Run: headless pygame with SDL's dummy video driver; simulated clock (each Clock.tick advances the game by its frame time, no real sleeping); random seed 0; keys injected as events and as key.get_pressed() state; no mouse input.
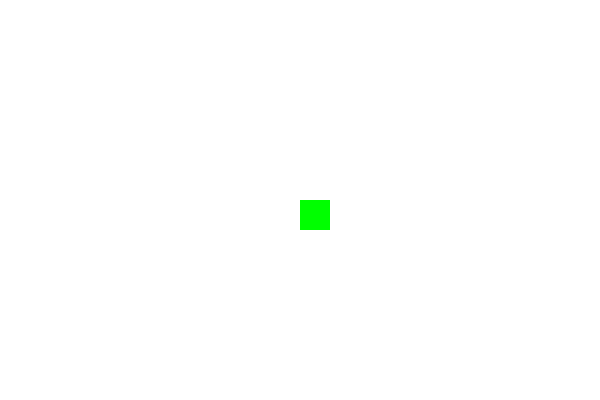
Frame 1 of 4 · flips 1–60 · no input
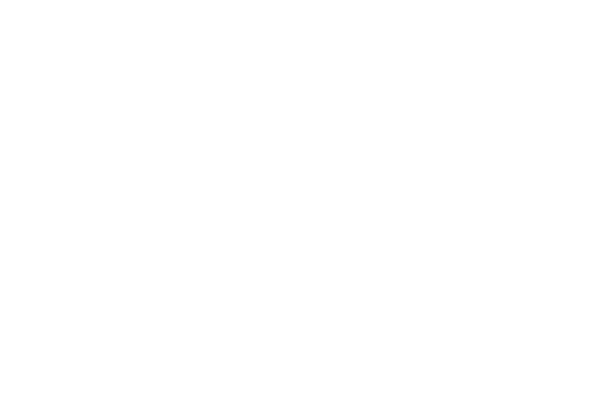
Frame 2 of 4 · flips 61–180 · tapped SPACE, RETURN · held RIGHT (→), D
Frame 3 of 4 · flips 181–300 · held DOWN (↓), S · screen unchanged from frame 2, image omitted
Frame 4 of 4 · flips 301–420 · held LEFT (←), A, UP (↑), W · screen same as frame 1, image omitted

The pygame program that drew these frames:

import pygame 
pygame.init()

WHITE = (255,255,255)
HEIGHT = 600
WIDTH = 400
screen = pygame.display.set_mode((HEIGHT,WIDTH))
pygame.display.set_caption("ART")
x = HEIGHT // 2
y = WIDTH // 2
clock = pygame.time.Clock()
#RUN = True
speed = 10


while 1:
    for event in pygame.event.get():
        if event.type == pygame.QUIT:
           exit()
        
    keys = pygame.key.get_pressed() 
    if keys[pygame.K_LEFT] and x>0: 
        x -= speed
    elif keys[pygame.K_RIGHT]:
        x += speed
    screen.fill(WHITE)
    pygame.draw.rect(screen , (0,255,0), (x  , y , 30,30) )
    pygame.display.update()
    clock.tick(60)
